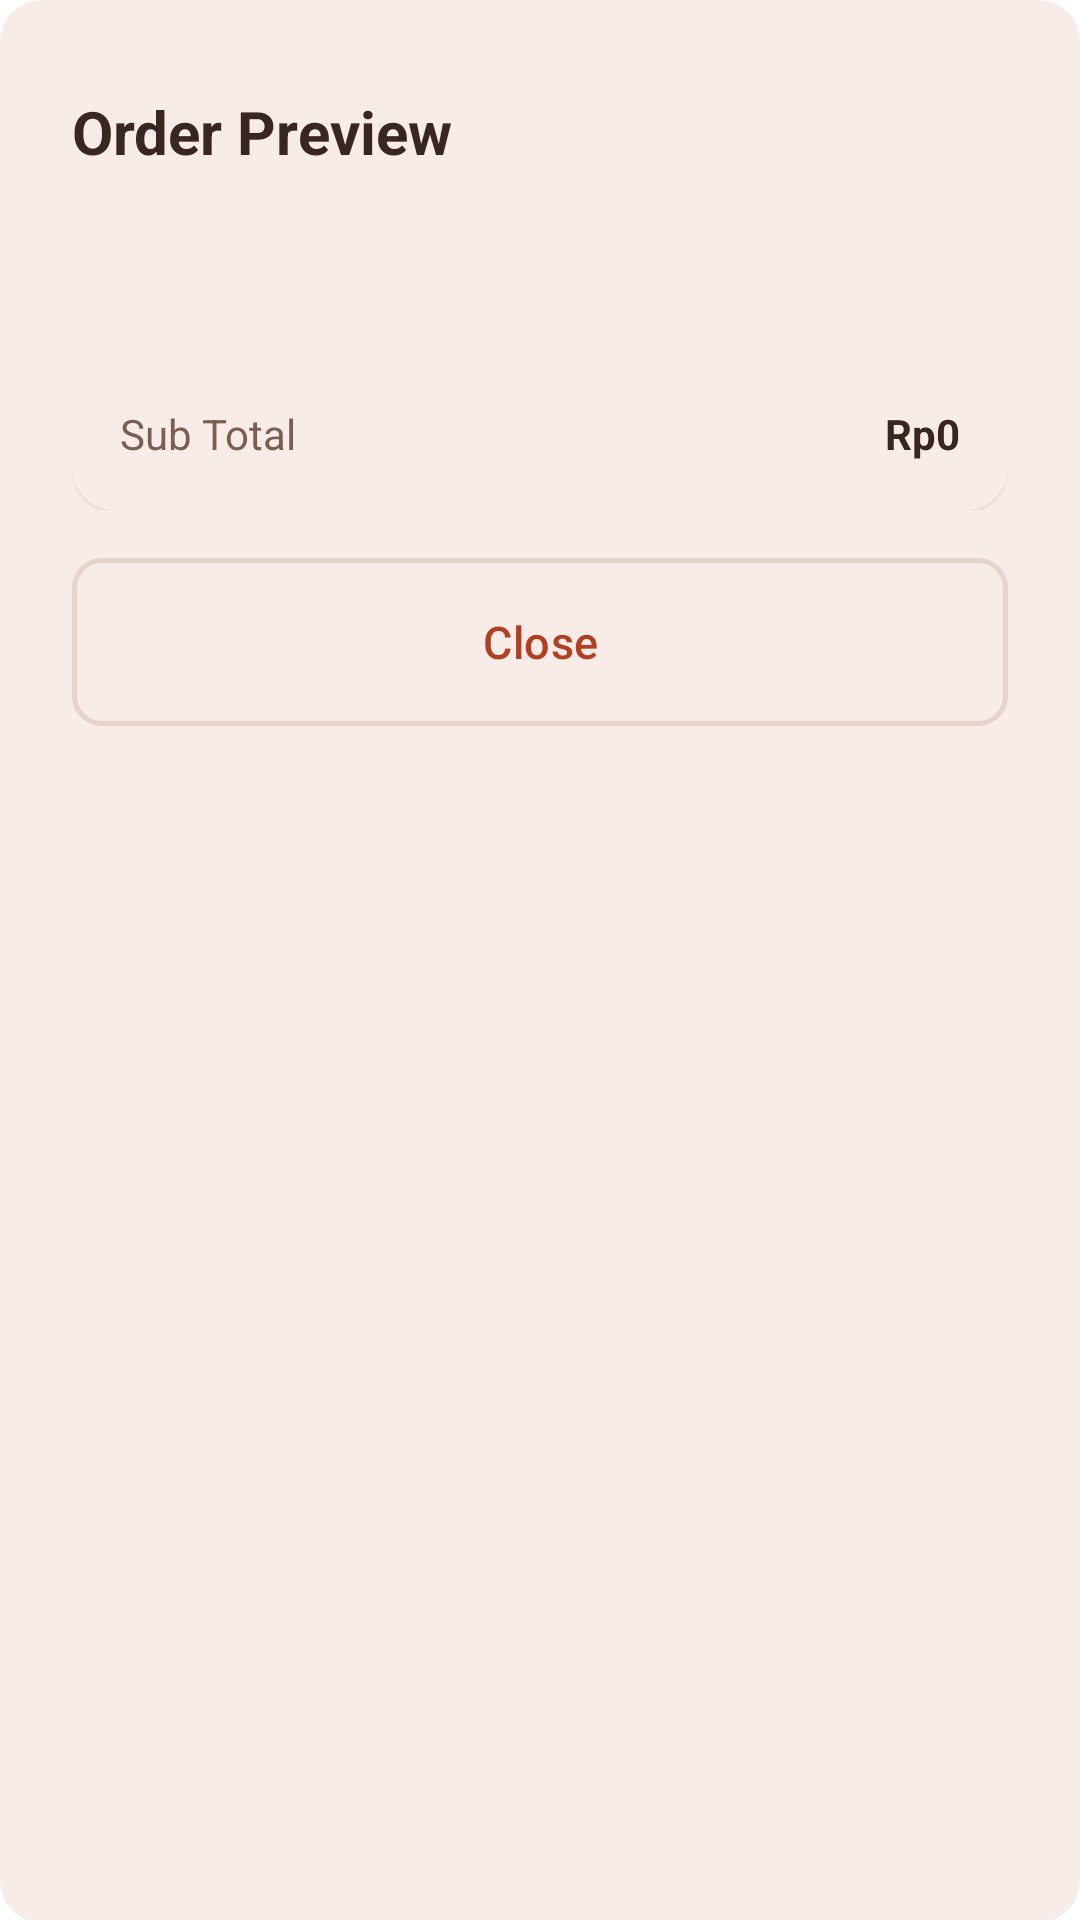

Android layout source for this screen:
<!-- AndroidManifest.xml: application theme Theme.KopiHarmoni -->
<!-- res/layout/dialog_order_preview.xml -->
<?xml version="1.0" encoding="utf-8"?>
<LinearLayout xmlns:android="http://schemas.android.com/apk/res/android"
    xmlns:app="http://schemas.android.com/apk/res-auto"
    xmlns:tools="http://schemas.android.com/tools"
    android:layout_width="match_parent"
    android:layout_height="wrap_content"
    android:background="@drawable/bg_stepper"
    android:orientation="vertical"
    android:padding="@dimen/spacing_large">

    
    <LinearLayout
        android:layout_width="match_parent"
        android:layout_height="wrap_content"
        android:gravity="center_vertical"
        android:orientation="horizontal">

        <TextView
            android:layout_width="0dp"
            android:layout_height="wrap_content"
            android:layout_weight="1"
            android:text="Order Preview"
            android:textColor="@color/text_primary"
            android:textSize="@dimen/text_title"
            android:textStyle="bold" />

        <ImageButton
            android:id="@+id/closeButton"
            android:layout_width="40dp"
            android:layout_height="40dp"
            android:background="?attr/selectableItemBackgroundBorderless"
            android:contentDescription="@string/close"
            android:src="@drawable/ic_close"
            android:tint="@color/text_secondary" />
    </LinearLayout>

    <TextView
        android:id="@+id/itemCountText"
        android:layout_width="wrap_content"
        android:layout_height="wrap_content"
        android:layout_marginTop="@dimen/spacing_xsmall"
        android:textColor="@color/accent"
        android:textSize="@dimen/text_caption"
        android:textStyle="bold"
        tools:text="3 item(s)" xmlns:tools="http://schemas.android.com/tools" />

    
    <androidx.recyclerview.widget.RecyclerView
        android:id="@+id/previewRecycler"
        android:layout_width="match_parent"
        android:layout_height="wrap_content"
        android:layout_marginTop="@dimen/spacing_medium"
        android:clipToPadding="false"
        android:nestedScrollingEnabled="false" />

    <TextView
        android:id="@+id/emptyPreviewText"
        android:layout_width="match_parent"
        android:layout_height="wrap_content"
        android:layout_marginTop="@dimen/spacing_medium"
        android:gravity="center"
        android:text="@string/cart_empty"
        android:textColor="@color/text_secondary"
        android:textSize="@dimen/text_body"
        android:visibility="gone" />

    
    <LinearLayout
        android:layout_width="match_parent"
        android:layout_height="wrap_content"
        android:layout_marginTop="@dimen/spacing_medium"
        android:background="@drawable/bg_stepper"
        android:orientation="vertical"
        android:padding="@dimen/spacing_medium">

        <LinearLayout
            android:layout_width="match_parent"
            android:layout_height="wrap_content"
            android:gravity="center_vertical"
            android:orientation="horizontal">

            <TextView
                android:layout_width="0dp"
                android:layout_height="wrap_content"
                android:layout_weight="1"
                android:text="@string/sub_total"
                android:textColor="@color/text_secondary"
                android:textSize="@dimen/text_caption" />

            <TextView
                android:id="@+id/subtotalPreviewText"
                android:layout_width="wrap_content"
                android:layout_height="wrap_content"
                android:text="Rp0"
                android:textColor="@color/text_primary"
                android:textSize="@dimen/text_caption"
                android:textStyle="bold" />
        </LinearLayout>
    </LinearLayout>

    
    <com.google.android.material.button.MaterialButton
        android:id="@+id/closePreviewButton"
        style="@style/Widget.KopiHarmoni.Button.Outlined"
        android:layout_width="match_parent"
        android:layout_height="wrap_content"
        android:layout_marginTop="@dimen/spacing_medium"
        android:text="@string/close"
        app:strokeColor="@color/md_outline_variant" />

</LinearLayout>
<!-- resources referenced by this layout -->
<resources>
  <color name="accent">#B23F20</color>
  <color name="md_outline_variant">#E6D3CB</color>
  <color name="text_primary">#3A2620</color>
  <color name="text_secondary">#7A5E54</color>
  <dimen name="spacing_large">24dp</dimen>
  <dimen name="spacing_medium">16dp</dimen>
  <dimen name="spacing_xsmall">4dp</dimen>
  <dimen name="text_body">16sp</dimen>
  <dimen name="text_caption">14sp</dimen>
  <dimen name="text_title">20sp</dimen>
  <string name="cart_empty">Cart is empty</string>
  <string name="close">Close</string>
  <string name="sub_total">Sub Total</string>
  <dimen name="corner_large">14dp</dimen>
  <color name="md_surface_container">#F7ECE7</color>
  <dimen name="height_button">56dp</dimen>
  <dimen name="text_button">15sp</dimen>
  <dimen name="corner_medium">10dp</dimen>
  <color name="md_primary">#B23F20</color>
  <color name="md_on_primary">#FFFFFF</color>
  <color name="md_primary_container">#F6D9D0</color>
  <color name="md_on_primary_container">#3A1A12</color>
  <color name="md_secondary">#7A5E54</color>
  <color name="md_on_secondary">#FFFFFF</color>
  <color name="md_secondary_container">#F0DCD2</color>
  <color name="md_on_secondary_container">#2A1810</color>
  <color name="md_tertiary">#B23F20</color>
  <color name="md_on_tertiary">#FFFFFF</color>
  <color name="md_tertiary_container">#F6D9D0</color>
  <color name="md_on_tertiary_container">#3A1A12</color>
  <color name="md_error">#A32D2D</color>
  <color name="md_on_error">#FFFFFF</color>
  <color name="md_error_container">#F9DEDC</color>
  <color name="md_on_error_container">#410E0B</color>
  <color name="md_surface">#FFFFFF</color>
  <color name="md_on_surface">#3A2620</color>
  <color name="md_surface_variant">#EDE0DB</color>
  <color name="md_on_surface_variant">#7A5E54</color>
  <color name="md_surface_dim">#E6D3CB</color>
  <color name="md_surface_bright">#FFFFFF</color>
  <color name="md_surface_container_lowest">#FFFFFF</color>
  <color name="md_surface_container_low">#FCF6F3</color>
  <color name="md_surface_container_high">#EDE0DB</color>
  <color name="md_surface_container_highest">#E6D3CB</color>
  <color name="md_outline">#E6D3CB</color>
  <color name="md_inverse_surface">#3E2A25</color>
  <color name="md_inverse_on_surface">#FCF6F3</color>
  <color name="md_inverse_primary">#FFB59A</color>
  <color name="md_background">#FCF6F3</color>
  <color name="md_on_background">#3A2620</color>
  <style name="ShapeAppearance.KopiHarmoni.CornerExtraLarge" parent="ShapeAppearance.Material3.Corner.ExtraLarge" />
  <style name="ShapeAppearance.KopiHarmoni.CornerLarge" parent="ShapeAppearance.Material3.Corner.Large" />
  <style name="ShapeAppearance.KopiHarmoni.CornerMedium" parent="ShapeAppearance.Material3.Corner.Medium" />
  <style name="ShapeAppearance.KopiHarmoni.CornerSmall" parent="ShapeAppearance.Material3.Corner.Small" />
  <style name="ShapeAppearance.KopiHarmoni.CornerExtraSmall" parent="ShapeAppearance.Material3.Corner.ExtraSmall" />
  <style name="TextAppearance.KopiHarmoni.TitleLarge" parent="TextAppearance.Material3.TitleLarge">
          <item name="android:fontFamily">sans-serif-black</item>
          <item name="android:textStyle">bold</item>
      </style>
  <style name="TextAppearance.KopiHarmoni.TitleSmall" parent="TextAppearance.Material3.TitleSmall">
          <item name="android:fontFamily">sans-serif-medium</item>
          <item name="android:textStyle">bold</item>
      </style>
  <style name="TextAppearance.KopiHarmoni.BodyLarge" parent="TextAppearance.Material3.BodyLarge">
          <item name="android:fontFamily">sans-serif</item>
      </style>
  <style name="TextAppearance.KopiHarmoni.BodyMedium" parent="TextAppearance.Material3.BodyMedium">
          <item name="android:fontFamily">sans-serif</item>
      </style>
  <style name="TextAppearance.KopiHarmoni.BodySmall" parent="TextAppearance.Material3.BodySmall">
          <item name="android:fontFamily">sans-serif</item>
      </style>
  <color name="primary_dark">#2B1B17</color>
</resources>
